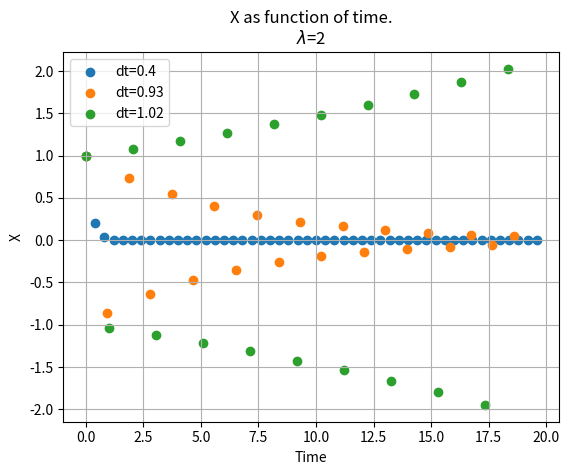
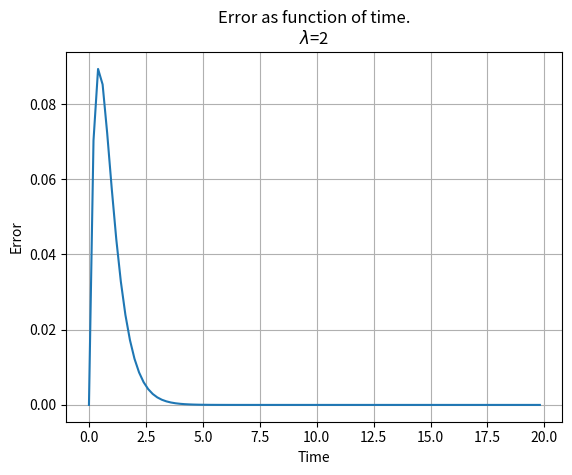

These charts were generated, in order, by the following Python code:
"""
Solution for exercise 1.
Dynamcs Of Computation In The Brain - 76908
By: Barak H.
May 2024
"""
import numpy as np
import matplotlib.pyplot as plt

LAMBDA = 2
X0 = 1
t1 = 20

def numerical_Euler_solver(x0=X0, l=LAMBDA, dt=0.1, t1=20):
    """Numerical solver using Euler's methode for the ODE dx/dt = -l*x"""
    n_steps = int(t1/dt)
    # Vectorized way of writing: sol = np.array([(x0 * ((1 - l * dt)**n)) for n in range(n_steps)])
    sol = x0 * (
        (np.ones(n_steps) * (1 - l * dt)) ** (np.arange(0, n_steps))
    )
    times = np.arange(0, sol.size*dt, dt)
    return (times, sol)

def q_1():
    """Question 1: Plot the solution for different dt values."""
    for dt in [0.4, 0.93, 1.02]:
        times, sol = numerical_Euler_solver(dt=dt)
        plt.scatter(times, sol, label=f"dt={dt}")
    plt.grid()
    plt.xlabel('Time')
    plt.ylabel('X')
    plt.title(f'X as function of time.\n' + r'$\lambda$' + f'={LAMBDA}')
    plt.legend()
    plt.show()

# Lambda function for the analytical solution, i.e. x(t) = x0 * exp(-l*t)
analytical_solution = lambda t: X0 * np.exp(-1*LAMBDA*t)

def q_2():
    """Question 2: Plot the error as a function of time."""
    times, sol = numerical_Euler_solver(dt=0.2)
    errors = np.abs(analytical_solution(times) - sol)
    plt.plot(times, errors)
    plt.grid()
    plt.xlabel('Time')
    plt.ylabel('Error')
    plt.title(f'Error as function of time.\n' + r'$\lambda$' + f'={LAMBDA}')
    plt.show()


if __name__ == "__main__":
    q_1()
    q_2()
